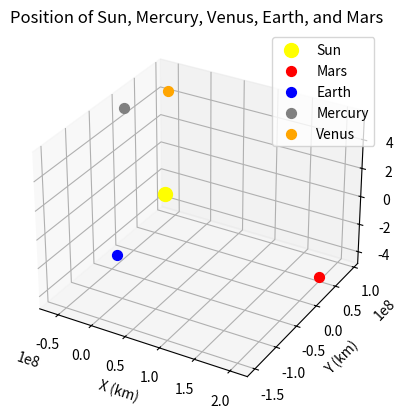

This chart was generated by the following Python code:
import matplotlib.pyplot as plt
import numpy as np

# Position data
mars_data = {
    'X': 2.048987103537854E+08,
    'Y': 3.970273322261278E+07,
    'Z': -4.176915453413254E+06,
}

earth_data = {
    'X': 2.858729794957586E+07,
    'Y': -1.497930994678225E+08,
    'Z': 3.750429521718621E+04,
}

mercury_data = {
    'X': -5.889834110678695E+07,
    'Y': -1.089513901594378E+06,
    'Z': 5.297328695834260E+06,
}

venus_data = {
    'X': -5.480781628452635E+07,
    'Y': 9.236930984793840E+07,
    'Z': 4.409030327661201E+06,
}

sun_data = {
    'X': 0,
    'Y': 0,
    'Z': 0,
}

# Extract positions
mars_position = np.array([mars_data['X'], mars_data['Y'], mars_data['Z']])
earth_position = np.array([earth_data['X'], earth_data['Y'], earth_data['Z']])
mercury_position = np.array([mercury_data['X'], mercury_data['Y'], mercury_data['Z']])
venus_position = np.array([venus_data['X'], venus_data['Y'], venus_data['Z']])
sun_position = np.array([sun_data['X'], sun_data['Y'], sun_data['Z']])

# Plotting
fig = plt.figure()
ax = fig.add_subplot(111, projection='3d')

# Plot Sun
ax.scatter(sun_position[0], sun_position[1], sun_position[2], color='yellow', s=100, label='Sun')

# Plot Mars
ax.scatter(mars_position[0], mars_position[1], mars_position[2], color='red', s=50, label='Mars')

# Plot Earth
ax.scatter(earth_position[0], earth_position[1], earth_position[2], color='blue', s=50, label='Earth')

# Plot Mercury
ax.scatter(mercury_position[0], mercury_position[1], mercury_position[2], color='gray', s=50, label='Mercury')

# Plot Venus
ax.scatter(venus_position[0], venus_position[1], venus_position[2], color='orange', s=50, label='Venus')

# Labeling the plot
ax.set_xlabel('X (km)')
ax.set_ylabel('Y (km)')
ax.set_zlabel('Z (km)')
ax.set_title('Position of Sun, Mercury, Venus, Earth, and Mars')
ax.legend()

plt.show()
